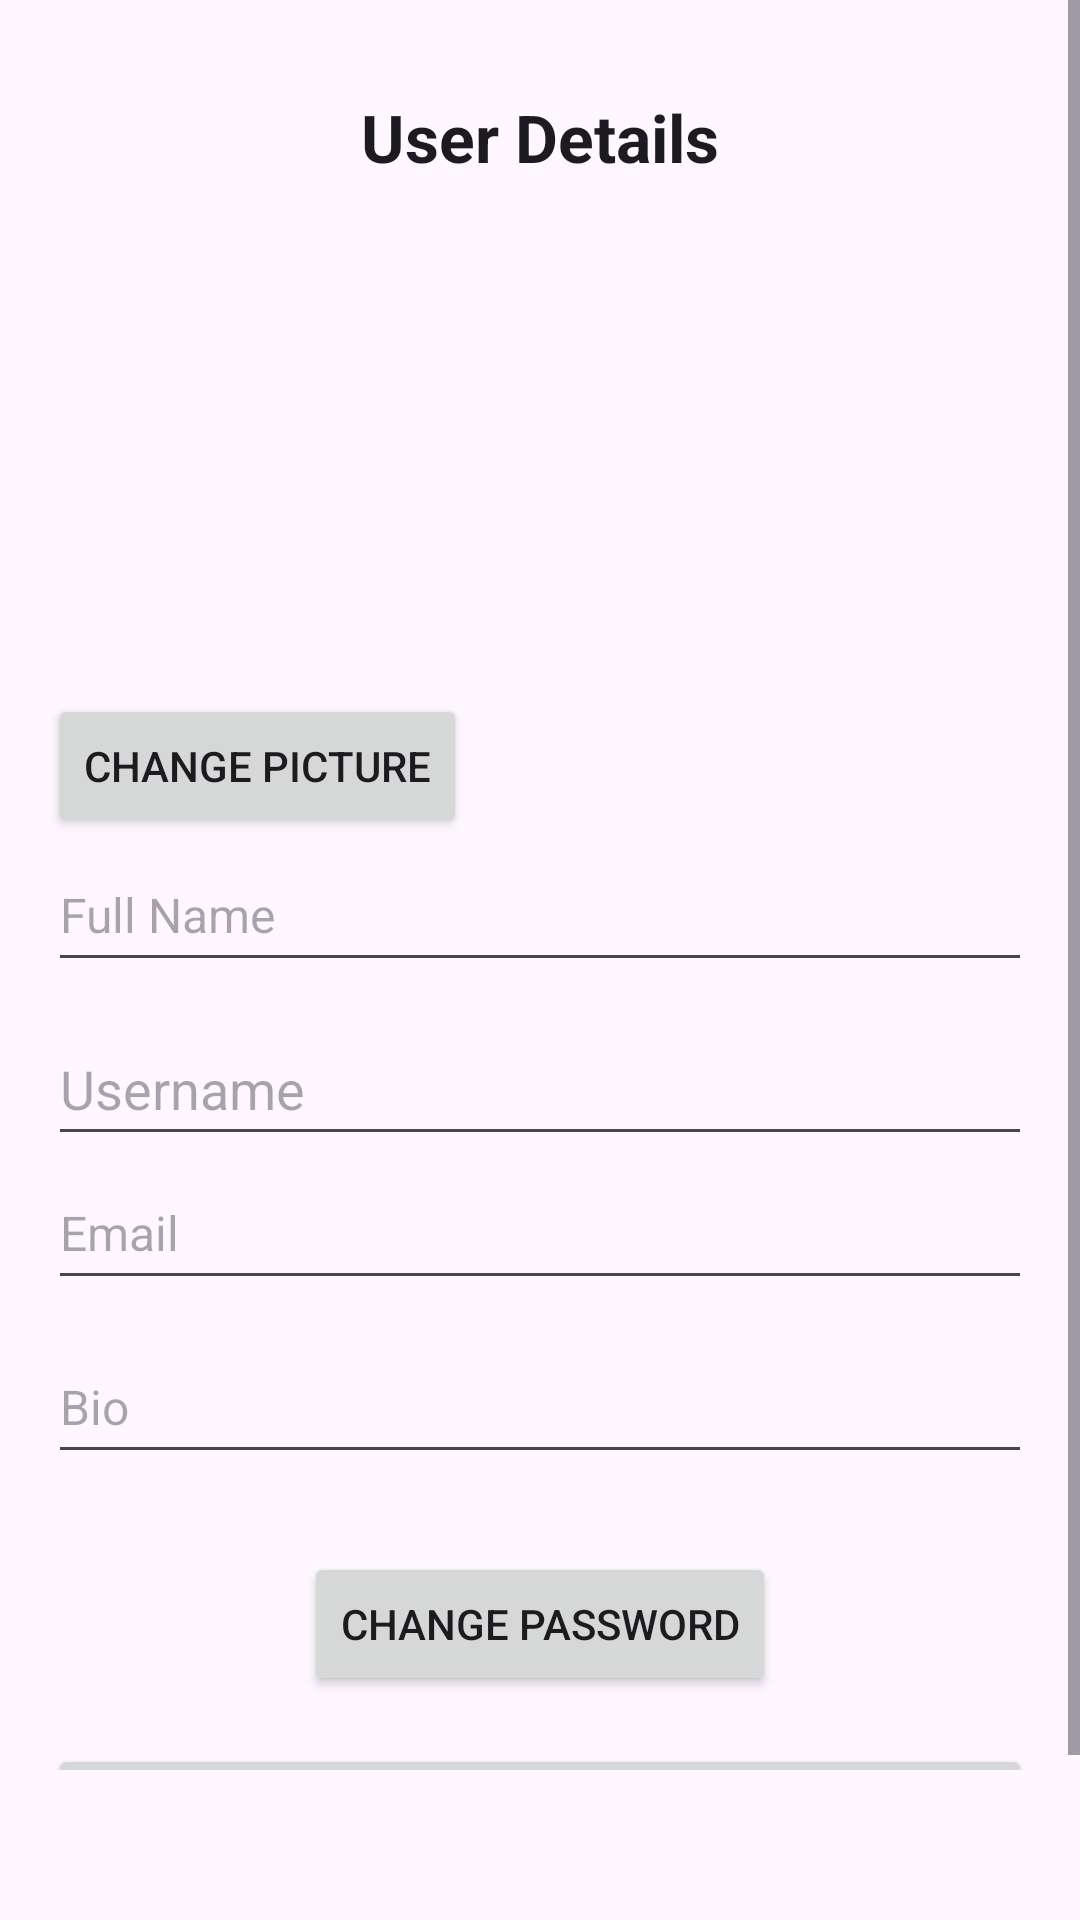

Here is an Android app screen rendered from its layout file. Give the layout XML and the strings, colors and styles it references.
<!-- AndroidManifest.xml: application theme Theme.RecipeManager -->
<!-- res/layout/fragment_account_setting.xml -->
<?xml version="1.0" encoding="utf-8"?>
<ScrollView xmlns:android="http://schemas.android.com/apk/res/android"
    xmlns:app="http://schemas.android.com/apk/res-auto"
    xmlns:tools="http://schemas.android.com/tools"
    android:layout_width="match_parent"
    android:layout_height="match_parent"
    android:paddingBottom="50dp"
    tools:context=".ui.view.fragments.AccountSettingFragment">

    <LinearLayout
        android:layout_width="match_parent"
        android:layout_height="wrap_content"
        android:orientation="vertical"
        android:padding="16dp">

        <TextView
            android:id="@+id/textLayoutLabel"
            android:layout_width="match_parent"
            android:layout_height="wrap_content"
            android:text="User Details"
            android:textAppearance="@style/TextAppearance.AppCompat.Large"
            android:textStyle="bold"
            android:layout_marginTop="15dp"
            android:layout_marginBottom="15dp"
            android:gravity="center"/>

        <ImageView
            android:id="@+id/imageViewSelected"
            android:layout_width="100dp"
            android:layout_height="100dp"
            android:scaleType="centerCrop"
            android:layout_marginTop="20dp"
            android:contentDescription="user image"
            android:layout_gravity="center_horizontal"
            android:layout_marginBottom="20dp"
            android:src="@drawable/placeholder_image_background"/>

        <Button
            android:id="@+id/btnChangeProfilePic"
            android:layout_width="wrap_content"
            android:layout_height="wrap_content"
            android:layout_marginTop="16dp"
            android:text="Change Picture" />

        <EditText
            android:id="@+id/editTextUserFullName"
            android:layout_width="match_parent"
            android:layout_height="wrap_content"
            android:minHeight="48dp"
            android:hint="Full Name"
            android:inputType="text"
            android:textSize="16sp"
            android:layout_marginBottom="10dp" />

        <EditText
            android:id="@+id/editTextUserUsername"
            android:layout_width="match_parent"
            android:layout_height="wrap_content"
            android:minHeight="48dp"
            android:hint="Username"
            android:inputType="text" />

        <EditText
            android:id="@+id/editTextUserEmail"
            android:layout_width="match_parent"
            android:layout_height="wrap_content"
            android:minHeight="48dp"
            android:hint="@string/email"
            android:inputType="textEmailAddress"
            android:textSize="16sp"
            android:layout_marginBottom="10dp"
            android:editable="false"/>

        <EditText
            android:id="@+id/editTextUserBio"
            android:layout_width="match_parent"
            android:layout_height="wrap_content"
            android:minHeight="48dp"
            android:hint="Bio"
            android:inputType="text"
            android:textSize="16sp"
            android:layout_marginBottom="10dp" />

        <Button
            android:id="@+id/btnChangePassword"
            android:layout_width="wrap_content"
            android:layout_height="wrap_content"
            android:text="Change Password"
            android:layout_marginTop="16dp"
            android:layout_gravity="center"/>


        









        <Button
            android:id="@+id/btnUpdateUser"
            android:layout_width="match_parent"
            android:layout_height="wrap_content"
            android:layout_marginTop="16dp"
            android:text="Update" />

    </LinearLayout>
</ScrollView>
<!-- resources referenced by this layout -->
<resources>
  <string name="email">Email</string>
  <style name="Theme.RecipeManager" parent="Base.Theme.RecipeManager" />
  <style name="Base.Theme.RecipeManager" parent="Theme.Material3.DayNight.NoActionBar">
          
           <item name="colorPrimary">@color/primary</item>
      </style>
  <color name="primary">#C62828</color>
</resources>
